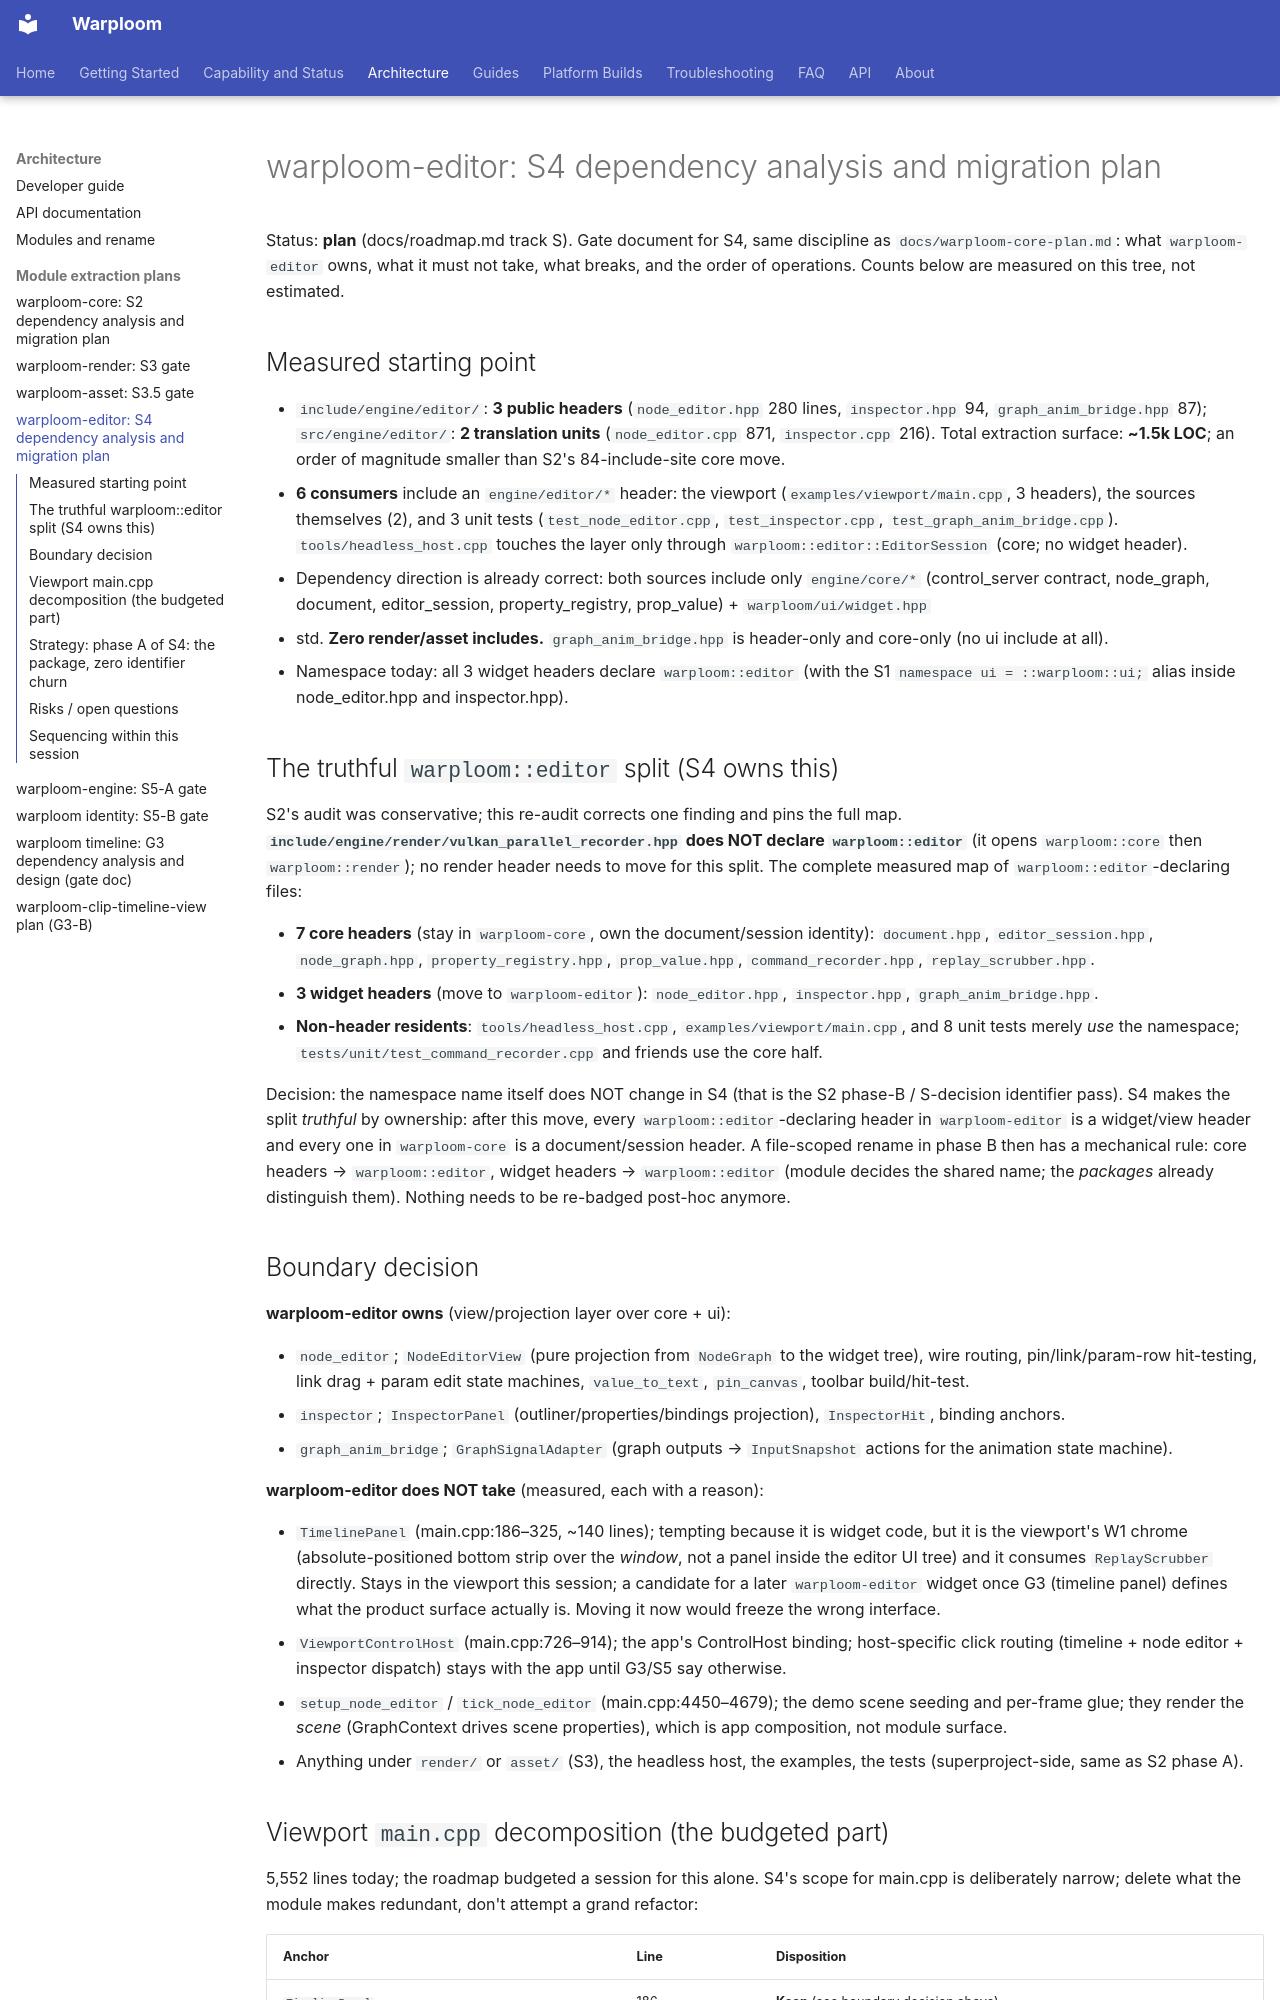

repository: WyattAu/warploom · page: warploom-editor-plan/index.html · generator: mkdocs

# warploom-editor: S4 dependency analysis and migration plan

Status: **plan** (docs/roadmap.md track S). Gate document for S4, same
discipline as `docs/warploom-core-plan.md`: what `warploom-editor` owns,
what it must not take, what breaks, and the order of operations. Counts
below are measured on this tree, not estimated.

## Measured starting point

- `include/engine/editor/`: **3 public headers** (`node_editor.hpp` 280
  lines, `inspector.hpp` 94, `graph_anim_bridge.hpp` 87);
  `src/engine/editor/`: **2 translation units** (`node_editor.cpp` 871,
  `inspector.cpp` 216). Total extraction surface: **~1.5k LOC**; an order
  of magnitude smaller than S2's 84-include-site core move.
- **6 consumers** include an `engine/editor/*` header: the viewport
  (`examples/viewport/main.cpp`, 3 headers), the sources themselves
  (2), and 3 unit tests (`test_node_editor.cpp`, `test_inspector.cpp`,
  `test_graph_anim_bridge.cpp`). `tools/headless_host.cpp` touches the
  layer only through `warploom::editor::EditorSession` (core; no widget
  header).
- Dependency direction is already correct: both sources include only
  `engine/core/*` (control_server contract, node_graph, document,
  editor_session, property_registry, prop_value) + `warploom/ui/widget.hpp`
  + std. **Zero render/asset includes.** `graph_anim_bridge.hpp` is
  header-only and core-only (no ui include at all).
- Namespace today: all 3 widget headers declare `warploom::editor` (with
  the S1 `namespace ui = ::warploom::ui;` alias inside node_editor.hpp and
  inspector.hpp).

## The truthful `warploom::editor` split (S4 owns this)

S2's audit was conservative; this re-audit corrects one finding and pins
the full map. **`include/engine/render/vulkan_parallel_recorder.hpp` does
NOT declare `warploom::editor`** (it opens `warploom::core` then
`warploom::render`); no render header needs to move for this split. The
complete measured map of `warploom::editor`-declaring files:

- **7 core headers** (stay in `warploom-core`, own the document/session
  identity): `document.hpp`, `editor_session.hpp`, `node_graph.hpp`,
  `property_registry.hpp`, `prop_value.hpp`, `command_recorder.hpp`,
  `replay_scrubber.hpp`.
- **3 widget headers** (move to `warploom-editor`): `node_editor.hpp`,
  `inspector.hpp`, `graph_anim_bridge.hpp`.
- **Non-header residents**: `tools/headless_host.cpp`,
  `examples/viewport/main.cpp`, and 8 unit tests merely *use* the
  namespace; `tests/unit/test_command_recorder.cpp` and friends use the
  core half.

Decision: the namespace name itself does NOT change in S4 (that is the
S2 phase-B / S-decision identifier pass). S4 makes the split *truthful*
by ownership: after this move, every `warploom::editor`-declaring header in
`warploom-editor` is a widget/view header and every one in `warploom-core`
is a document/session header. A file-scoped rename in phase B then has a
mechanical rule: core headers → `warploom::editor`, widget headers →
`warploom::editor` (module decides the shared name; the *packages* already
distinguish them). Nothing needs to be re-badged post-hoc anymore.

## Boundary decision

**warploom-editor owns** (view/projection layer over core + ui):

- `node_editor`; `NodeEditorView` (pure projection from `NodeGraph` to
  the widget tree), wire routing, pin/link/param-row hit-testing, link
  drag + param edit state machines, `value_to_text`, `pin_canvas`,
  toolbar build/hit-test.
- `inspector`; `InspectorPanel` (outliner/properties/bindings
  projection), `InspectorHit`, binding anchors.
- `graph_anim_bridge`; `GraphSignalAdapter` (graph outputs →
  `InputSnapshot` actions for the animation state machine).

**warploom-editor does NOT take** (measured, each with a reason):

- `TimelinePanel` (main.cpp:186–325, ~140 lines); tempting because it is
  widget code, but it is the viewport's W1 chrome (absolute-positioned
  bottom strip over the *window*, not a panel inside the editor UI tree)
  and it consumes `ReplayScrubber` directly. Stays in the viewport this
  session; a candidate for a later `warploom-editor` widget once G3
  (timeline panel) defines what the product surface actually is. Moving it
  now would freeze the wrong interface.
- `ViewportControlHost` (main.cpp:726–914); the app's ControlHost
  binding; host-specific click routing (timeline + node editor +
  inspector dispatch) stays with the app until G3/S5 say otherwise.
- `setup_node_editor` / `tick_node_editor` (main.cpp:4450–4679); the
  demo scene seeding and per-frame glue; they render the *scene* (GraphContext
  drives scene properties), which is app composition, not module surface.
- Anything under `render/` or `asset/` (S3), the headless host, the
  examples, the tests (superproject-side, same as S2 phase A).
